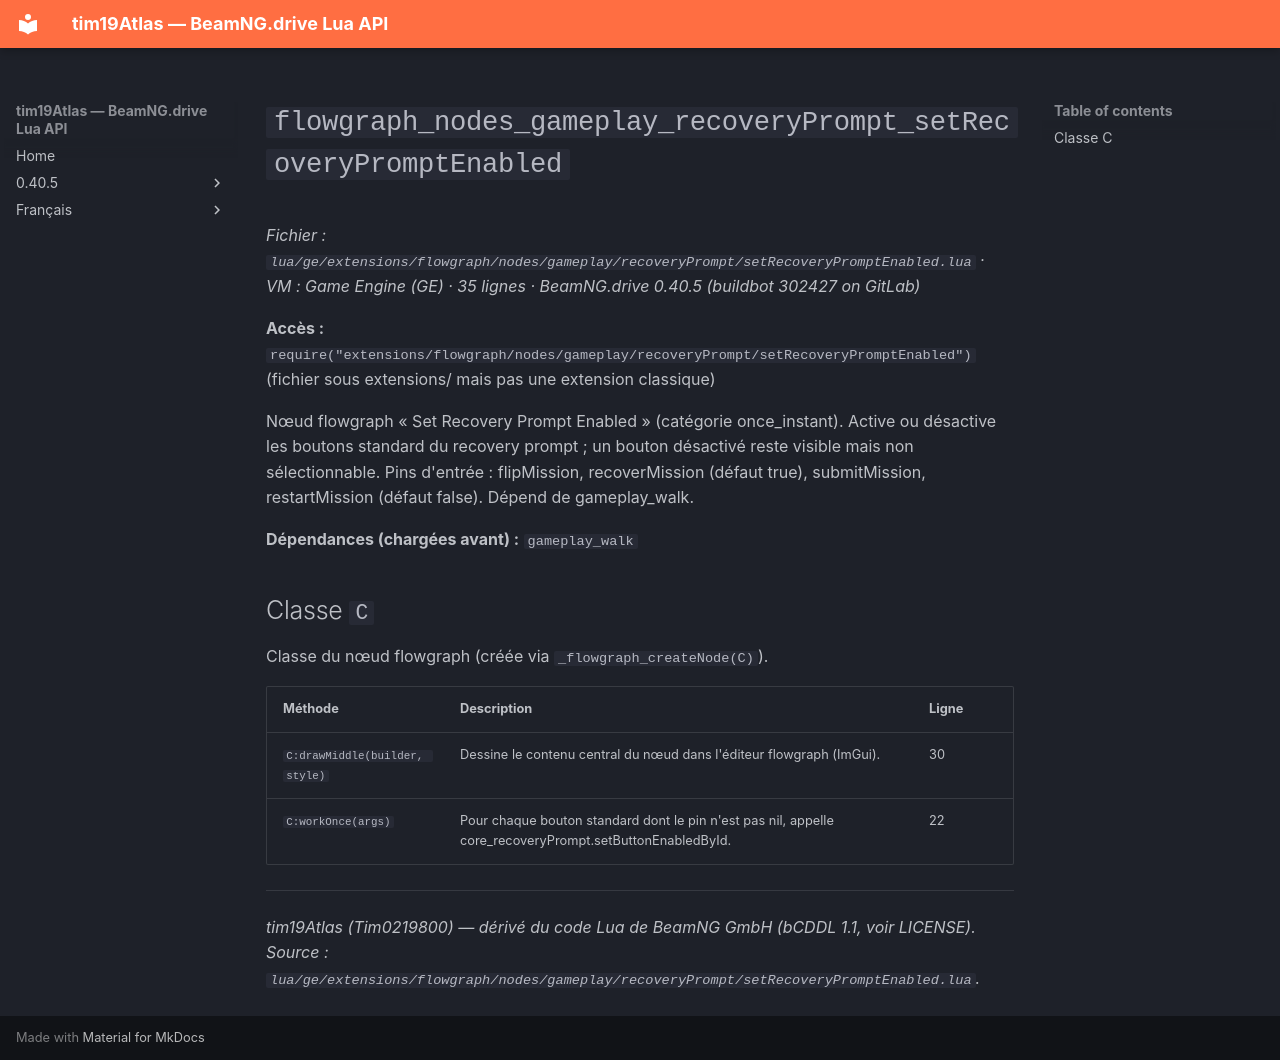

repository: Tim0219800/beamng-lua-atlas · page: fr/0.40.5/ge/extensions/flowgraph/nodes/gameplay/recoveryPrompt/setRecoveryPromptEnabled.html · generator: mkdocs

# `flowgraph_nodes_gameplay_recoveryPrompt_setRecoveryPromptEnabled`

*Fichier : `lua/ge/extensions/flowgraph/nodes/gameplay/recoveryPrompt/setRecoveryPromptEnabled.lua` · VM : Game Engine (GE) · 35 lignes · BeamNG.drive 0.40.5 (buildbot 302427 on GitLab)*

**Accès :** `require("extensions/flowgraph/nodes/gameplay/recoveryPrompt/setRecoveryPromptEnabled")` (fichier sous extensions/ mais pas une extension classique)

Nœud flowgraph « Set Recovery Prompt Enabled » (catégorie once_instant). Active ou désactive les boutons standard du recovery prompt ; un bouton désactivé reste visible mais non sélectionnable. Pins d'entrée : flipMission, recoverMission (défaut true), submitMission, restartMission (défaut false). Dépend de gameplay_walk.

**Dépendances (chargées avant) :** `gameplay_walk`

## Classe `C`

Classe du nœud flowgraph (créée via `_flowgraph_createNode(C)`).

| Méthode | Description | Ligne |
|---|---|---|
| `C:drawMiddle(builder, style)` | Dessine le contenu central du nœud dans l'éditeur flowgraph (ImGui). | 30 |
| `C:workOnce(args)` | Pour chaque bouton standard dont le pin n'est pas nil, appelle core_recoveryPrompt.setButtonEnabledById. | 22 |

---
*tim19Atlas (Tim0219800) — dérivé du code Lua de BeamNG GmbH (bCDDL 1.1, voir LICENSE). Source : `lua/ge/extensions/flowgraph/nodes/gameplay/recoveryPrompt/setRecoveryPromptEnabled.lua`.*
